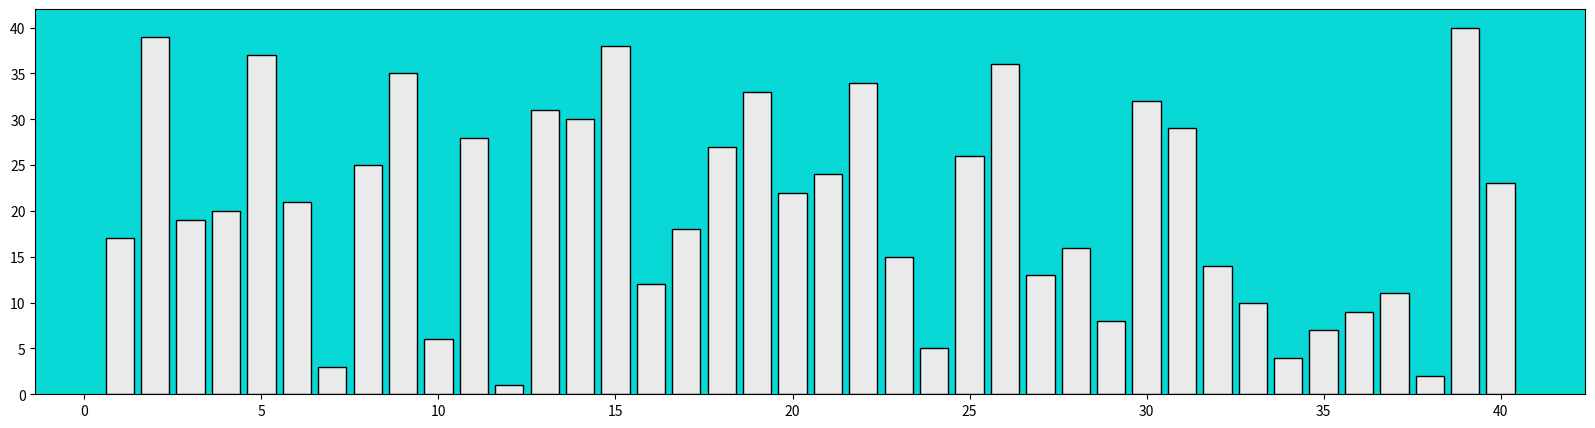

The matplotlib source for this figure:
import random
import matplotlib.pyplot as plt
from matplotlib.animation import FuncAnimation
import numpy as np
from collections import namedtuple

Colour = namedtuple('Colour', ['unsorted', 'curr_index', 'sorted', 'facecolour'])

# Tells the program how to draw the graph
# Only called once. at the very start
def init_animate():
    i = 0
    for bar in bars:
        bar.set_height(ypos[i])
        i += 1

def index_gen():
    # First iteration
    yield -1, -1

    input()
    for i in range(SAMPLES - 1, 0, -1):
        yield i, 0
        for j in range(0, i):
            yield j, 1

    yield i, 2
 
    yield i, 3

def animate(data):
    i, flag = data
    #pdb.set_trace()
    #print(f'You are in animate. i = {i}, flag = {flag}')
    #input()
    if flag == 1:
        if bars[i + 1].get_height() < bars[i].get_height():
            tmp = bars[i + 1].get_height()
            bars[i + 1].set_height(bars[i].get_height())
            bars[i].set_height(tmp)

        bars[i].set_color(COLOURS.unsorted)
        bars[i].set_edgecolor('black')
        bars[i].set_alpha(1)
        bars[i + 1].set_color(COLOURS.curr_index)
        bars[i + 1].set_edgecolor('black')
        bars[i + 1].set_alpha(1)
    elif flag == 0:
        if i == SAMPLES - 1:
            pass
        else:
            #pass
            bars[i + 1].set_color(COLOURS.sorted)
            bars[i + 1].set_edgecolor('black')
            bars[i + 1].set_alpha(1)
    # Finished case, setting the 2nd last bar color
    elif flag == 2:
        bars[i].set_color(COLOURS.sorted)
        bars[i].set_edgecolor('black')
        bars[i].set_alpha(1)
        bars[i - 1].set_color(COLOURS.curr_index)
        bars[i - 1].set_edgecolor('black')
        bars[i - 1].set_alpha(1)
    # Finished Case, setting the last bar color
    elif flag == 3:
        bars[i - 1].set_color(COLOURS.sorted)
        bars[i - 1].set_edgecolor('black')
        bars[i - 1].set_alpha(1)
    return bars

global SAMPLES, ypos, bars

SAMPLES = 40 # Amount of data points to sort
SPEED = 10 # in milliseconds, lower is faster

# 'Colour', ['unsorted', 'curr_index', 'sorted', 'facecolour']
COLOURS = Colour('#eaeaea', '#ff2e63', '#252a34', '#08d9d6')


# Create the figure and the axes, figzise is the size of the window
fig, ax = plt.subplots(figsize=(20, 5))
ax.set_facecolor(COLOURS.facecolour)

# horiz(xpos) -> 1 - 100 in order, vertical(ypos) -> 1 - 100 random
xpos = range(1, SAMPLES + 1)
ypos = random.sample(range(1, SAMPLES + 1), SAMPLES)

# Draw the bars for the chart
bars = ax.bar(xpos, ypos, alpha=1, color=COLOURS.unsorted, edgecolor='black')

# Run the code to animate the bar graph
ani = FuncAnimation(fig, animate, frames=index_gen, repeat=False, init_func=init_animate, interval=SPEED)

# Draw the graph
plt.show()